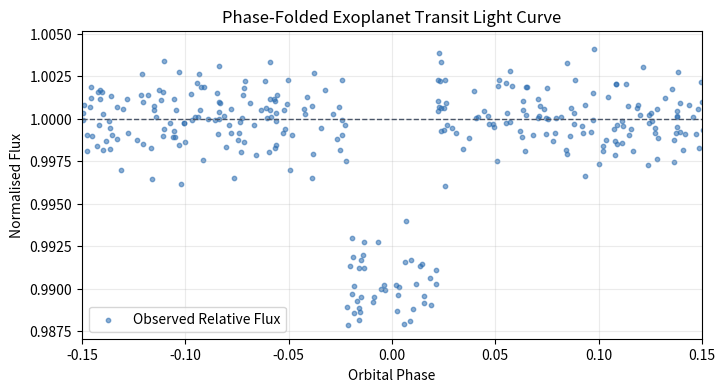

Write the Python code that produced this figure.
import numpy as np
import matplotlib.pyplot as plt

rng = np.random.default_rng(108)

# Simulated multi-night survey time series (15 days, P = 3.5225 days)
period = 3.5225
t0 = 2459000.40
time_bjd = np.sort(rng.uniform(2459000.0, 2459015.0, 900))

# Compute orbital phase centred at 0.0
phase = ((time_bjd - t0 + 0.5 * period) % period) / period - 0.5

# Box-shaped transit model: depth = 0.0095 (~0.95%), half-duration = 0.022 phase
true_depth = 0.0095
flux = np.ones_like(phase)
in_transit = np.abs(phase) <= 0.022
flux[in_transit] -= true_depth

# Add realistic photometric scatter (1.5 mmag)
flux_obs = flux + rng.normal(0.0, 0.0015, size=len(phase))

plt.figure(figsize=(8, 4))
plt.scatter(phase, flux_obs, s=10, alpha=0.55, color='#2B6CB0', label='Observed Relative Flux')
plt.axhline(1.0, color='#4A5568', linestyle='--', linewidth=1)
plt.xlim(-0.15, 0.15)
plt.xlabel('Orbital Phase')
plt.ylabel('Normalised Flux')
plt.title('Phase-Folded Exoplanet Transit Light Curve')
plt.legend()
plt.grid(alpha=0.25)
plt.show()

# Estimate transit depth and planet-to-star radius ratio: depth = (Rp / R_star)^2
baseline_flux = np.median(flux_obs[np.abs(phase) > 0.04])
bottom_flux = np.median(flux_obs[np.abs(phase) < 0.015])

measured_depth = (baseline_flux - bottom_flux) / baseline_flux
radius_ratio = np.sqrt(max(measured_depth, 0.0))

# If host star radius is 1.48 Solar radii (1 Solar radius ~ 9.73 Jupiter radii)
r_star_rjup = 1.48 * 9.73
r_planet_rjup = radius_ratio * r_star_rjup

print(f'Measured Transit Depth: {measured_depth * 100:.3f}%')
print(f'Radius Ratio (Rp/R*):   {radius_ratio:.4f}')
print(f'Estimated Planet Radius: {r_planet_rjup:.2f} R_Jup')
